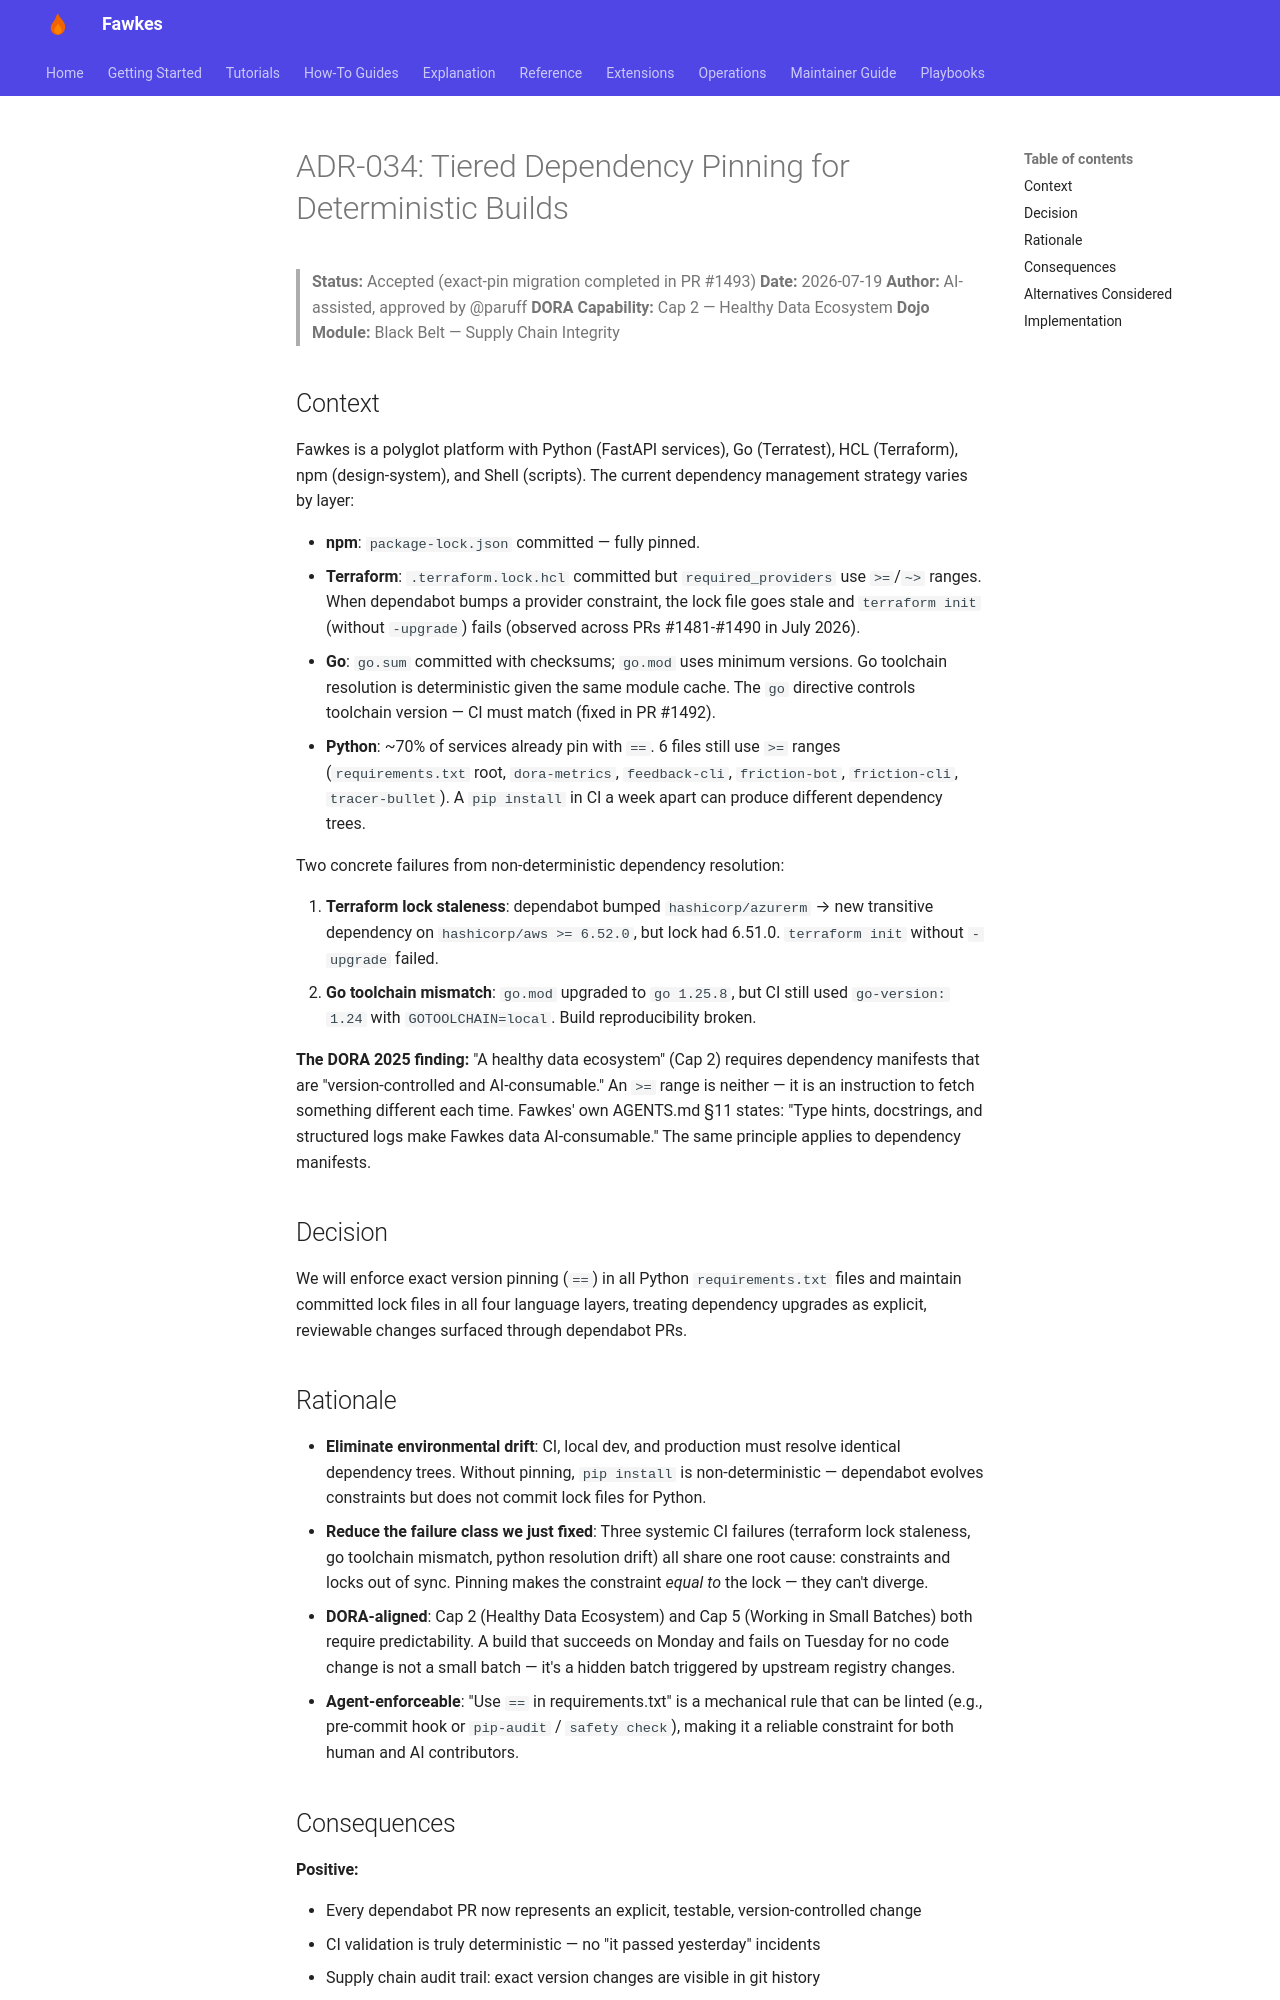

repository: paruff/fawkes · page: adr/ADR-034-tiered-dependency-pinning/index.html · generator: mkdocs

# ADR-034: Tiered Dependency Pinning for Deterministic Builds

> **Status:** Accepted (exact-pin migration completed in PR #1493)
> **Date:** 2026-07-19
> **Author:** AI-assisted, approved by @paruff
> **DORA Capability:** Cap 2 — Healthy Data Ecosystem
> **Dojo Module:** Black Belt — Supply Chain Integrity

## Context

Fawkes is a polyglot platform with Python (FastAPI services), Go (Terratest), HCL (Terraform), npm (design-system), and Shell (scripts). The current dependency management strategy varies by layer:

- **npm**: `package-lock.json` committed — fully pinned.
- **Terraform**: `.terraform.lock.hcl` committed but `required_providers` use `>=`/`~>` ranges. When dependabot bumps a provider constraint, the lock file goes stale and `terraform init` (without `-upgrade`) fails (observed across PRs #1481-#1490 in July 2026).
- **Go**: `go.sum` committed with checksums; `go.mod` uses minimum versions. Go toolchain resolution is deterministic given the same module cache. The `go` directive controls toolchain version — CI must match (fixed in PR #1492).
- **Python**: ~70% of services already pin with `==`. 6 files still use `>=` ranges (`requirements.txt` root, `dora-metrics`, `feedback-cli`, `friction-bot`, `friction-cli`, `tracer-bullet`). A `pip install` in CI a week apart can produce different dependency trees.

Two concrete failures from non-deterministic dependency resolution:

1. **Terraform lock staleness**: dependabot bumped `hashicorp/azurerm` → new transitive dependency on `hashicorp/aws >= 6.52.0`, but lock had 6.51.0. `terraform init` without `-upgrade` failed.
2. **Go toolchain mismatch**: `go.mod` upgraded to `go 1.25.8`, but CI still used `go-version: 1.24` with `GOTOOLCHAIN=local`. Build reproducibility broken.

**The DORA 2025 finding:** "A healthy data ecosystem" (Cap 2) requires dependency manifests that are "version-controlled and AI-consumable." An `>=` range is neither — it is an instruction to fetch something different each time. Fawkes' own AGENTS.md §11 states: "Type hints, docstrings, and structured logs make Fawkes data AI-consumable." The same principle applies to dependency manifests.

## Decision

We will enforce exact version pinning (`==`) in all Python `requirements.txt` files and maintain committed lock files in all four language layers, treating dependency upgrades as explicit, reviewable changes surfaced through dependabot PRs.

## Rationale

- **Eliminate environmental drift**: CI, local dev, and production must resolve identical dependency trees. Without pinning, `pip install` is non-deterministic — dependabot evolves constraints but does not commit lock files for Python.
- **Reduce the failure class we just fixed**: Three systemic CI failures (terraform lock staleness, go toolchain mismatch, python resolution drift) all share one root cause: constraints and locks out of sync. Pinning makes the constraint _equal to_ the lock — they can't diverge.
- **DORA-aligned**: Cap 2 (Healthy Data Ecosystem) and Cap 5 (Working in Small Batches) both require predictability. A build that succeeds on Monday and fails on Tuesday for no code change is not a small batch — it's a hidden batch triggered by upstream registry changes.
- **Agent-enforceable**: "Use `==` in requirements.txt" is a mechanical rule that can be linted (e.g., pre-commit hook or `pip-audit` / `safety check`), making it a reliable constraint for both human and AI contributors.
